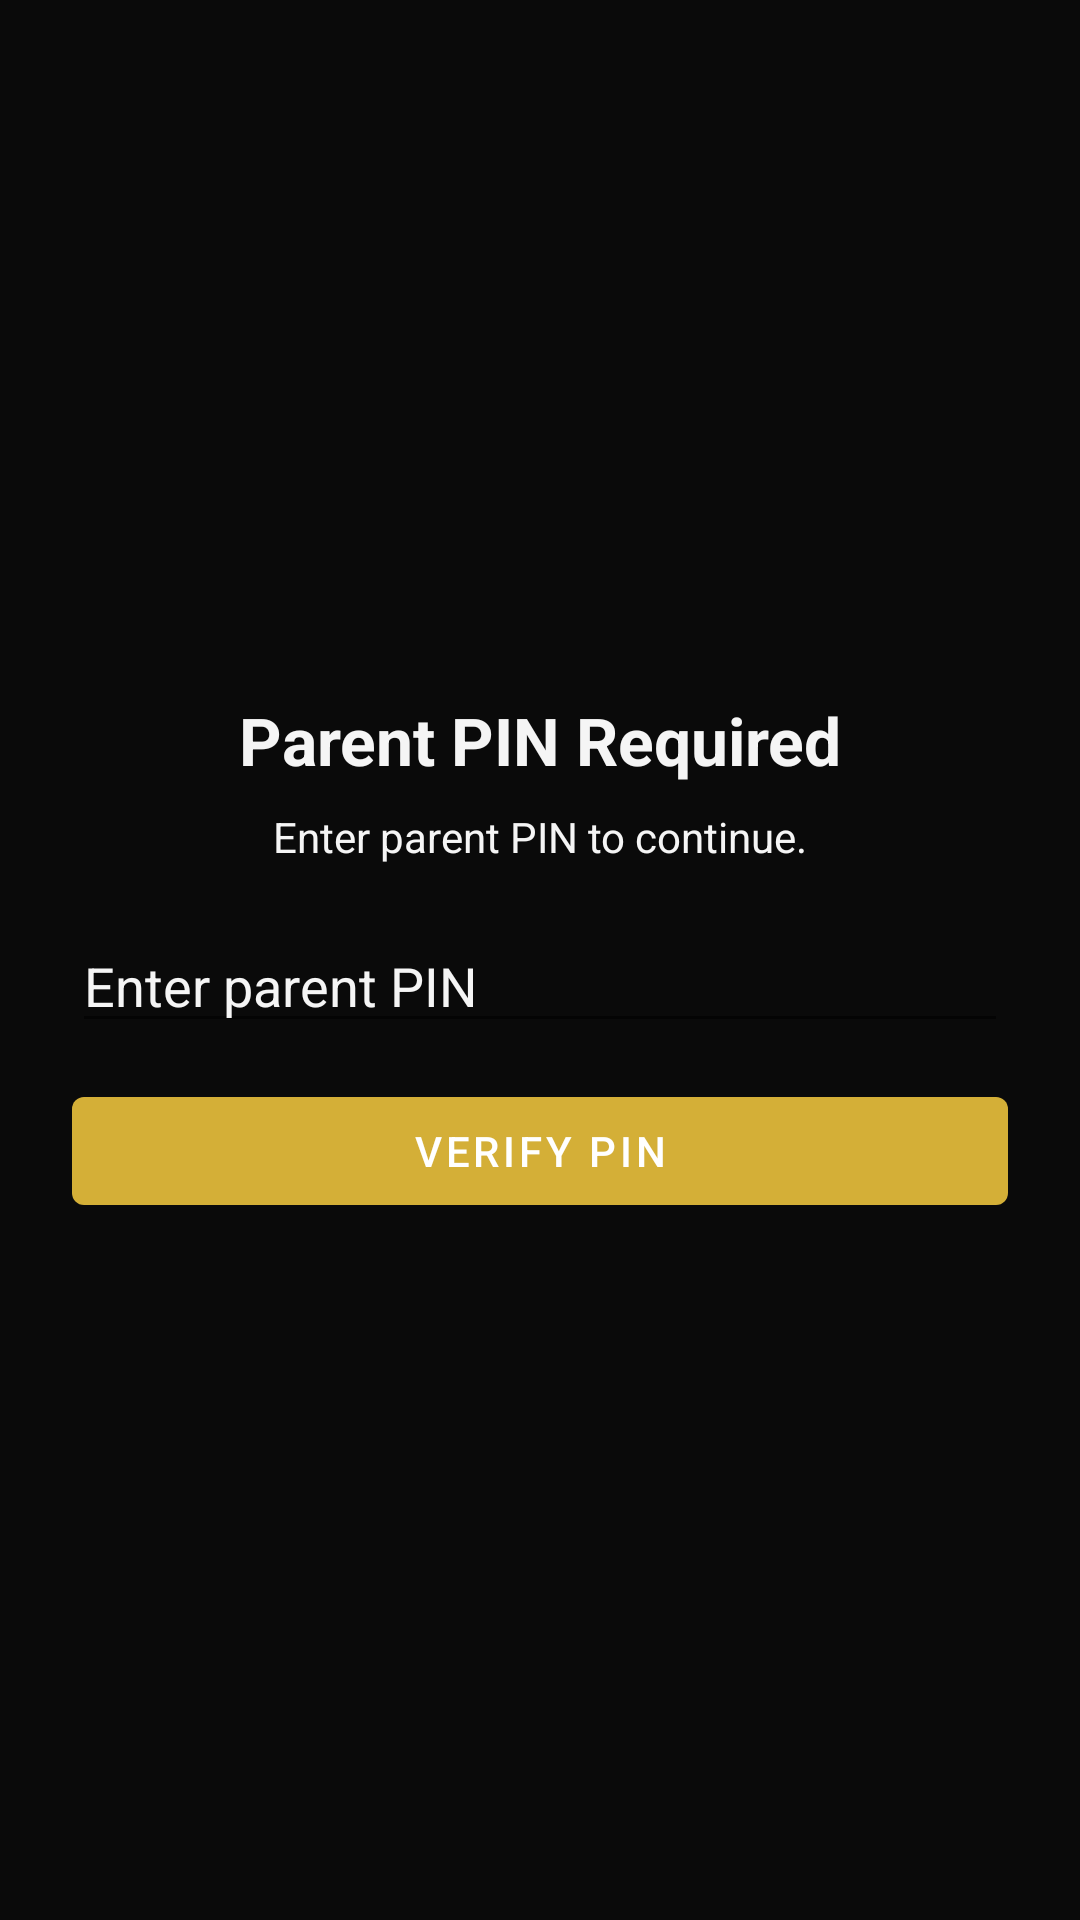

This screen was rendered from an Android layout file. Write that file and the resources it references.
<!-- AndroidManifest.xml: activity theme Theme.ADex -->
<!-- res/layout/activity_parent_pin_gate.xml -->
<?xml version="1.0" encoding="utf-8"?>
<LinearLayout xmlns:android="http://schemas.android.com/apk/res/android"
    android:layout_width="match_parent"
    android:layout_height="match_parent"
    android:background="@color/adex_bg"
    android:gravity="center"
    android:orientation="vertical"
    android:padding="24dp">

    <TextView
        android:id="@+id/gateTitleText"
        android:layout_width="match_parent"
        android:layout_height="wrap_content"
        android:gravity="center"
        android:text="@string/parent_pin_gate_title"
        android:textColor="@color/adex_text"
        android:textSize="22sp"
        android:textStyle="bold" />

    <TextView
        android:id="@+id/gateSubtitleText"
        android:layout_width="match_parent"
        android:layout_height="wrap_content"
        android:layout_marginTop="8dp"
        android:gravity="center"
        android:text="@string/parent_pin_gate_subtitle"
        android:textColor="@color/adex_text"
        android:textSize="14sp" />

    <TextView
        android:id="@+id/gateInfoText"
        android:layout_width="match_parent"
        android:layout_height="wrap_content"
        android:layout_marginTop="14dp"
        android:gravity="center"
        android:textColor="@color/adex_text"
        android:textSize="13sp"
        android:visibility="gone" />

    <EditText
        android:id="@+id/gatePinInput"
        android:layout_width="match_parent"
        android:layout_height="wrap_content"
        android:layout_marginTop="18dp"
        android:hint="@string/parent_pin_hint"
        android:inputType="numberPassword"
        android:maxLength="12"
        android:textColor="@color/adex_text"
        android:textColorHint="@color/adex_text" />

    <Button
        android:id="@+id/gateVerifyButton"
        android:layout_width="match_parent"
        android:layout_height="wrap_content"
        android:layout_marginTop="12dp"
        android:text="@string/parent_pin_gate_verify" />

    <TextView
        android:id="@+id/gateErrorText"
        android:layout_width="match_parent"
        android:layout_height="wrap_content"
        android:layout_marginTop="10dp"
        android:gravity="center"
        android:textColor="#FF6B6B"
        android:textSize="13sp"
        android:visibility="gone" />

</LinearLayout>
<!-- resources referenced by this layout -->
<resources>
  <color name="adex_bg">#0A0A0A</color>
  <color name="adex_text">#F5F5F5</color>
  <string name="parent_pin_gate_subtitle">Enter parent PIN to continue.</string>
  <string name="parent_pin_gate_title">Parent PIN Required</string>
  <string name="parent_pin_gate_verify">Verify PIN</string>
  <string name="parent_pin_hint">Enter parent PIN</string>
  <style name="Theme.ADex" parent="Theme.MaterialComponents.DayNight.NoActionBar">
          <item name="colorPrimary">@color/adex_primary</item>
          <item name="android:statusBarColor" tools:targetApi="l">@color/adex_bg</item>
          <item name="android:windowBackground">@color/adex_bg</item>
      </style>
  <color name="adex_primary">#D4AF37</color>
</resources>
